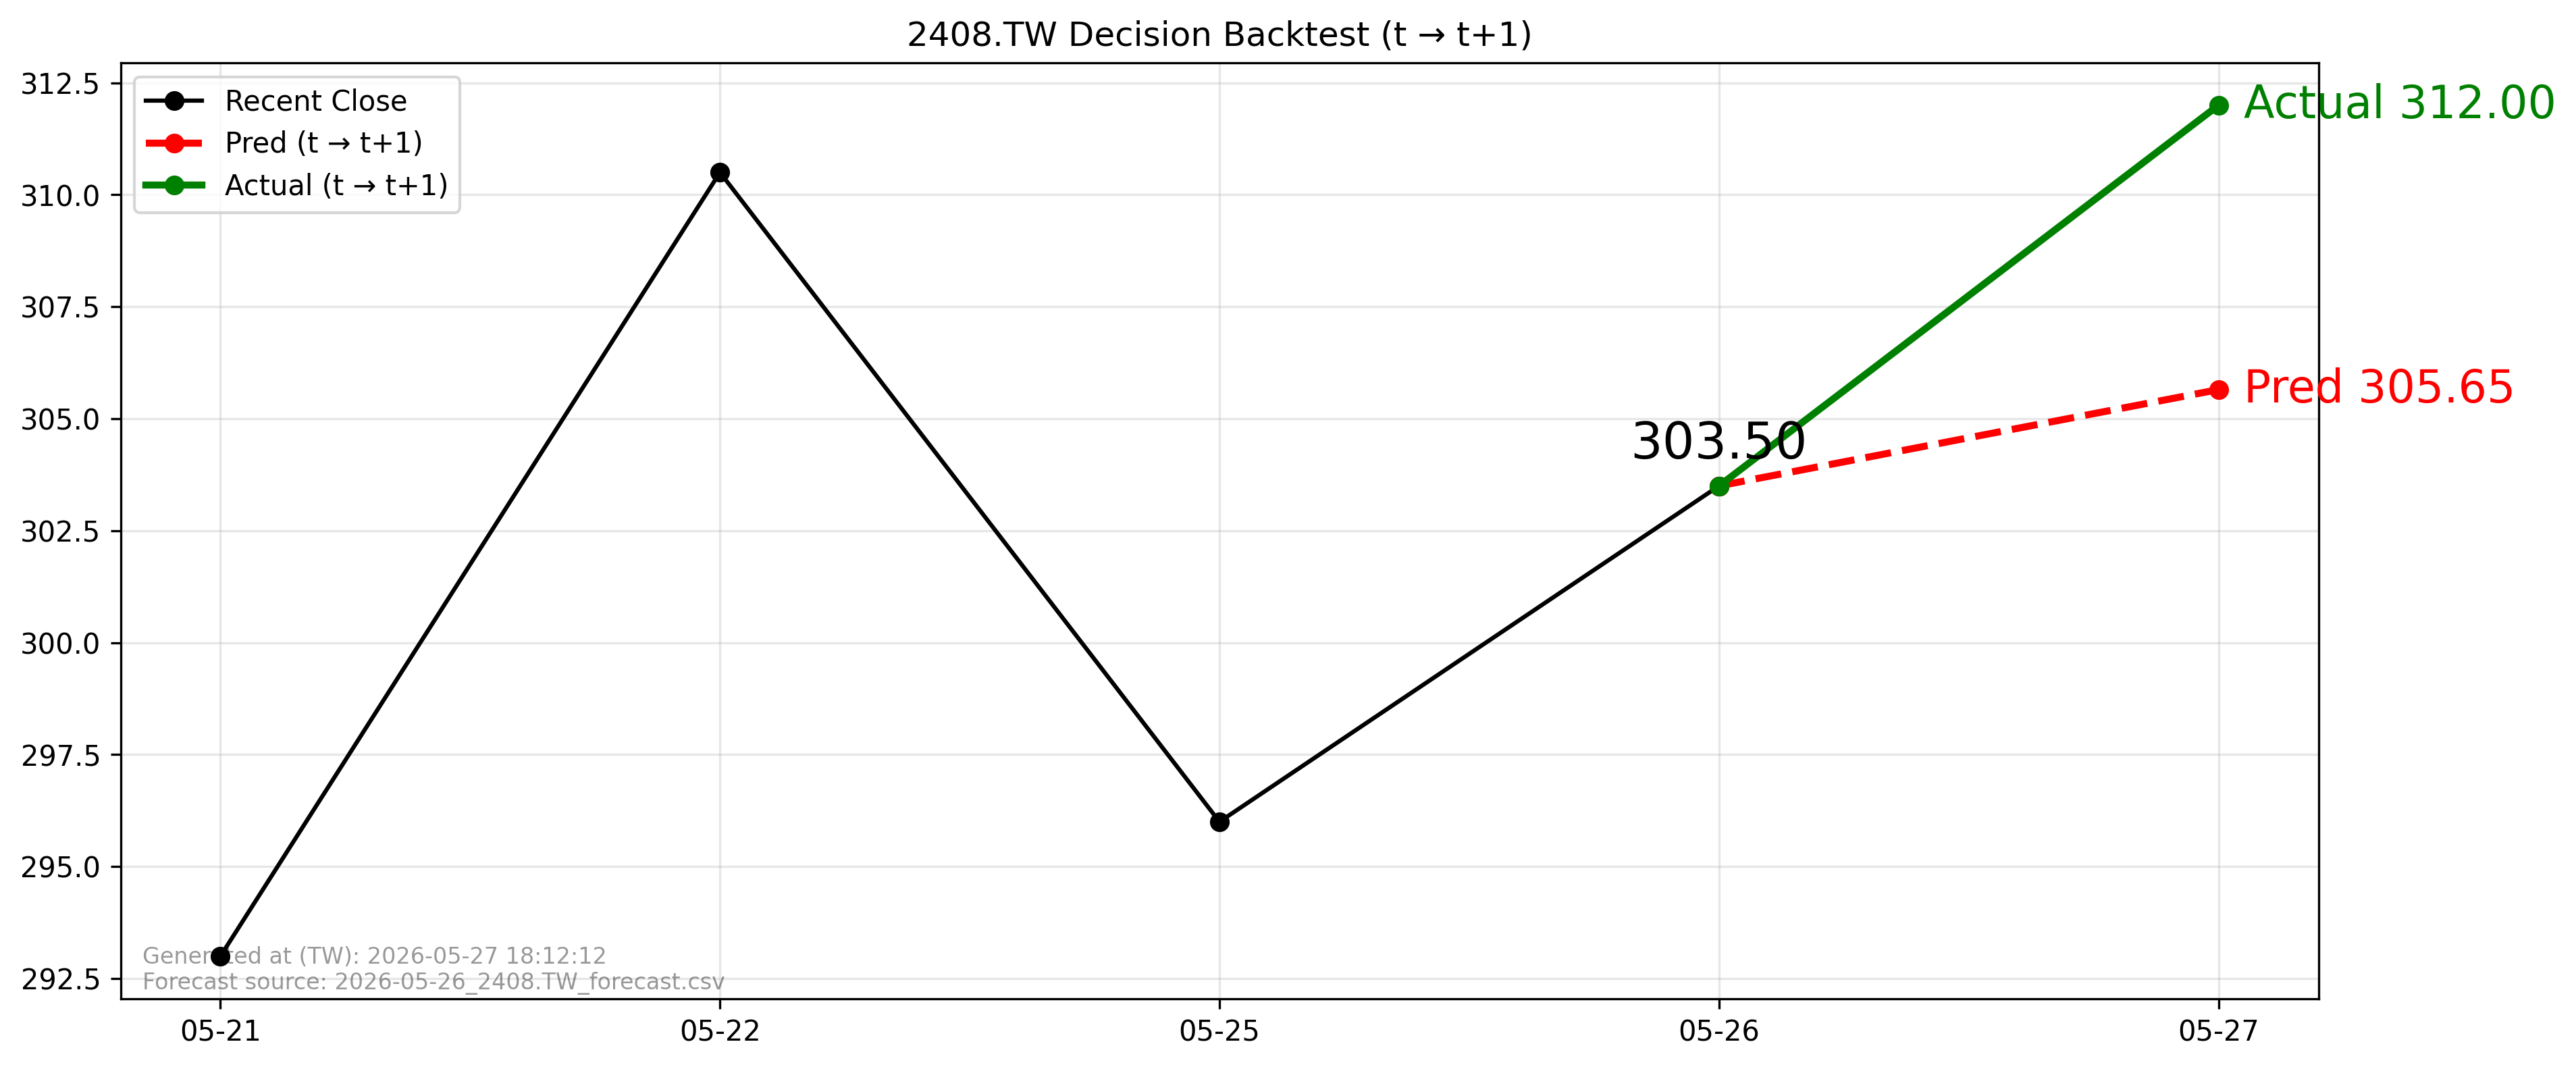

The data file committed next to this chart (first rows):
forecast_file, forecast_asof_date, t, t1, close_t, pred_t1, actual_t1, direction_pred, direction_actual, aligned
2026-05-26_2408.TW_forecast.csv, 2026-05-26, 2026-05-26, 2026-05-27, 303.5, 305.7, 312.0, 1, 1, True
